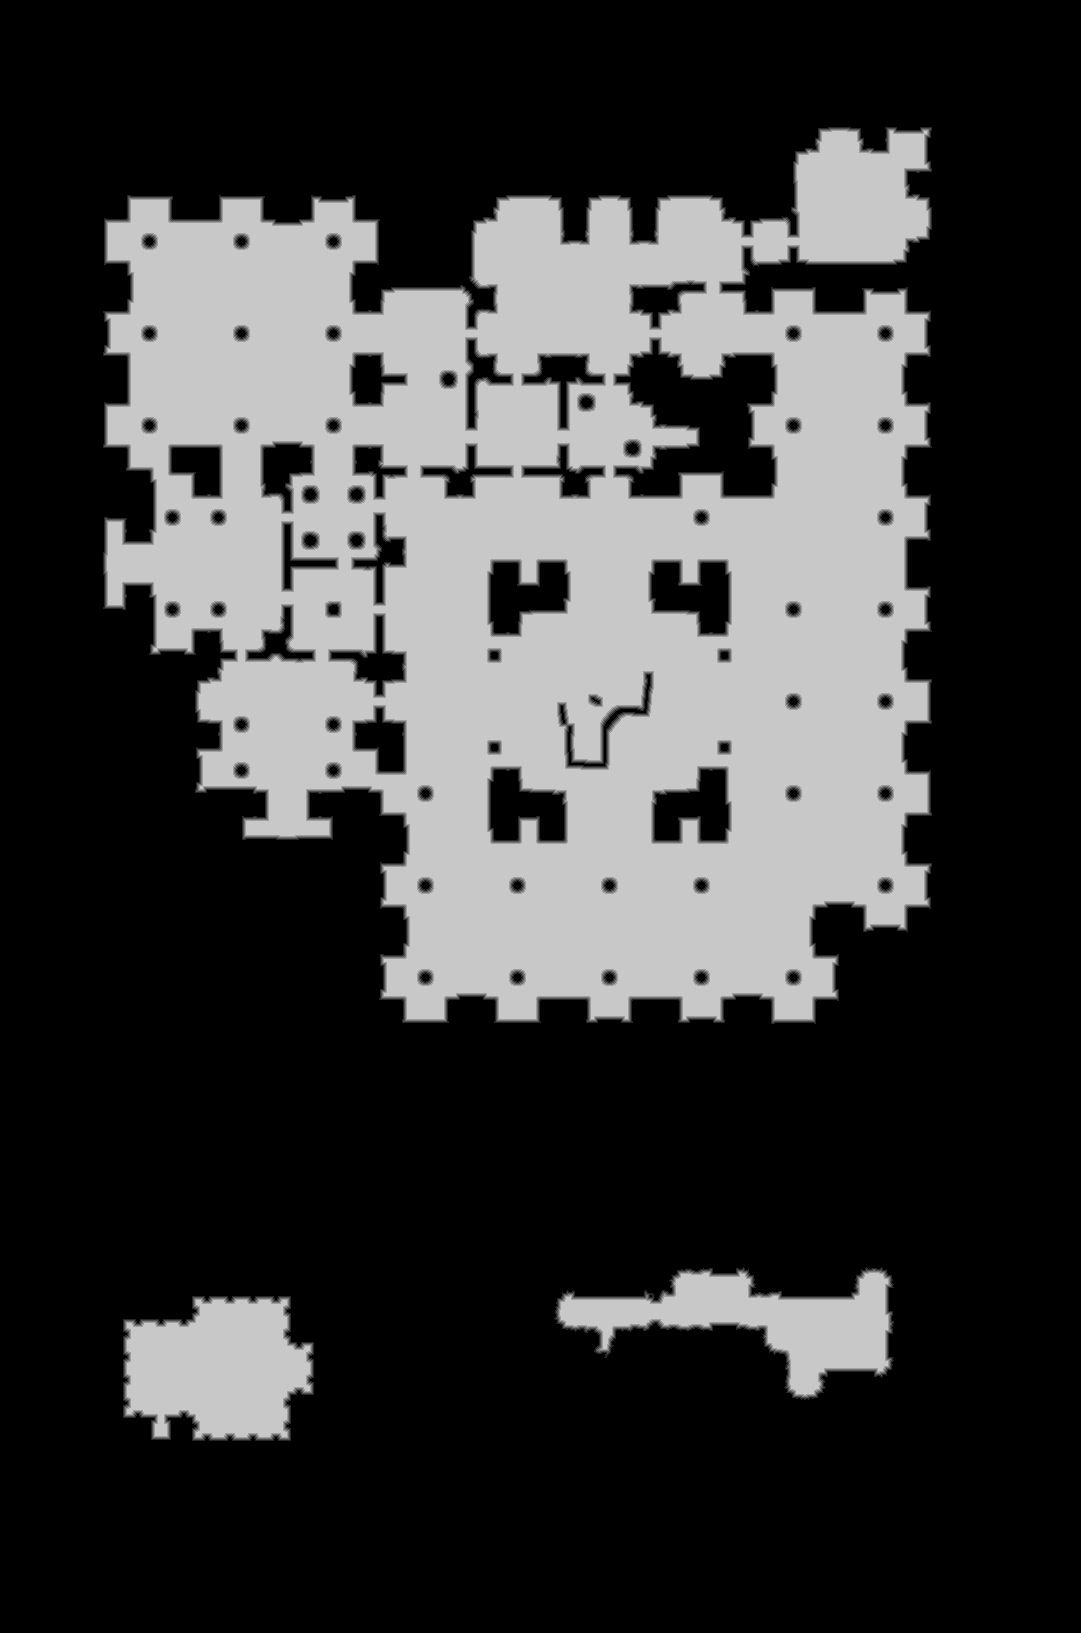

The table this chart was drawn from, first rows:
source	tdt_hull ranged
truth	truth_3976ac1b3f0.tsv
width	1081
height	1633
nibble	0	1212300
nibble	1	17539
nibble	2	17871
nibble	3	18237
nibble	4	18685
nibble	5	480641
